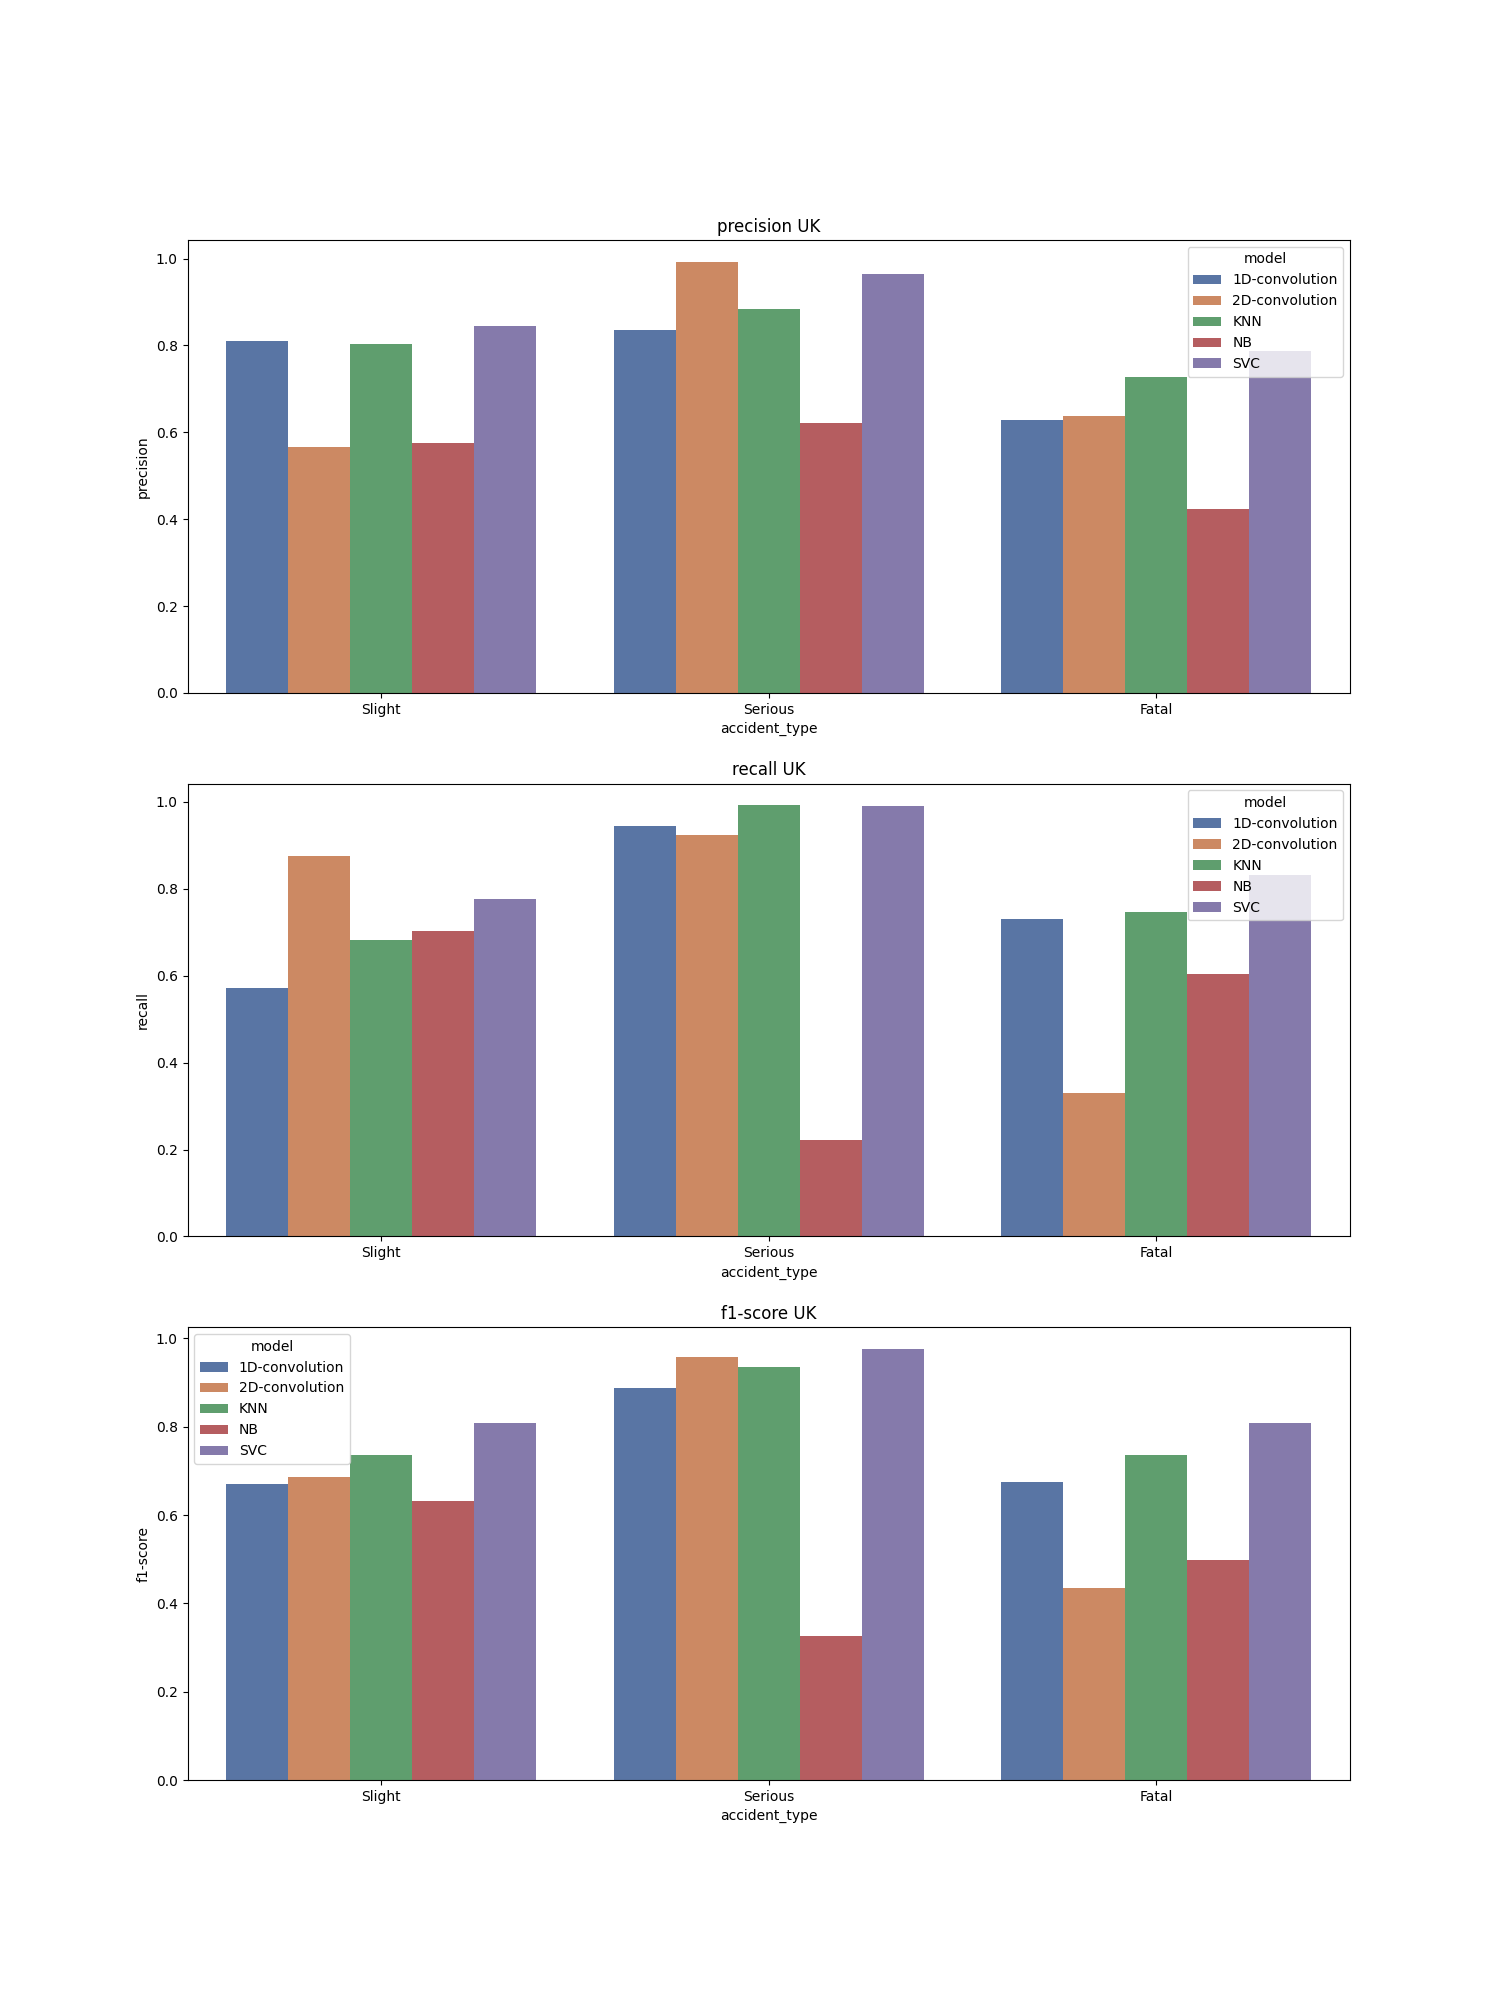

The file beside this chart, header and first rows:
, accident_type, c_m, split, city, model, precision, recall, f1-score, support
Serious, Serious, UK_1D-convolution, train, UK, 1D-convolution, 0.835, 0.945, 0.887, 10518
Fatal, Fatal, UK_1D-convolution, train, UK, 1D-convolution, 0.628, 0.731, 0.676, 10518
Slight, Slight, UK_1D-convolution, train, UK, 1D-convolution, 0.811, 0.571, 0.67, 10518
accuracy, accuracy, UK_1D-convolution, train, UK, 1D-convolution, 0.749, 0.749, 0.749, 0.749
macro avg, macro avg, UK_1D-convolution, train, UK, 1D-convolution, 0.758, 0.749, 0.744, 31554
weighted avg, weighted avg, UK_1D-convolution, train, UK, 1D-convolution, 0.758, 0.749, 0.744, 31554
Serious, Serious, UK_2D-convolution, train, UK, 2D-convolution, 0.993, 0.924, 0.957, 10518
Fatal, Fatal, UK_2D-convolution, train, UK, 2D-convolution, 0.637, 0.33, 0.435, 10518
Slight, Slight, UK_2D-convolution, train, UK, 2D-convolution, 0.565, 0.876, 0.687, 10518
accuracy, accuracy, UK_2D-convolution, train, UK, 2D-convolution, 0.71, 0.71, 0.71, 0.71
macro avg, macro avg, UK_2D-convolution, train, UK, 2D-convolution, 0.732, 0.71, 0.693, 31554
weighted avg, weighted avg, UK_2D-convolution, train, UK, 2D-convolution, 0.732, 0.71, 0.693, 31554
Serious, Serious, UK_KNN, train, UK, KNN, 0.883, 0.992, 0.935, 10518
Fatal, Fatal, UK_KNN, train, UK, KNN, 0.728, 0.747, 0.737, 10518
Slight, Slight, UK_KNN, train, UK, KNN, 0.803, 0.682, 0.737, 10518
accuracy, accuracy, UK_KNN, train, UK, KNN, 0.807, 0.807, 0.807, 0.807
macro avg, macro avg, UK_KNN, train, UK, KNN, 0.804, 0.807, 0.803, 31554
weighted avg, weighted avg, UK_KNN, train, UK, KNN, 0.804, 0.807, 0.803, 31554
Serious, Serious, UK_NB, train, UK, NB, 0.621, 0.222, 0.327, 10518
Fatal, Fatal, UK_NB, train, UK, NB, 0.424, 0.603, 0.498, 10518
Slight, Slight, UK_NB, train, UK, NB, 0.576, 0.703, 0.633, 10518
accuracy, accuracy, UK_NB, train, UK, NB, 0.509, 0.509, 0.509, 0.509
macro avg, macro avg, UK_NB, train, UK, NB, 0.54, 0.509, 0.486, 31554
weighted avg, weighted avg, UK_NB, train, UK, NB, 0.54, 0.509, 0.486, 31554
Serious, Serious, UK_SVC, train, UK, SVC, 0.964, 0.991, 0.977, 10518
Fatal, Fatal, UK_SVC, train, UK, SVC, 0.788, 0.831, 0.809, 10518
Slight, Slight, UK_SVC, train, UK, SVC, 0.844, 0.775, 0.808, 10518
accuracy, accuracy, UK_SVC, train, UK, SVC, 0.866, 0.866, 0.866, 0.866
macro avg, macro avg, UK_SVC, train, UK, SVC, 0.865, 0.866, 0.865, 31554
weighted avg, weighted avg, UK_SVC, train, UK, SVC, 0.865, 0.866, 0.865, 31554
